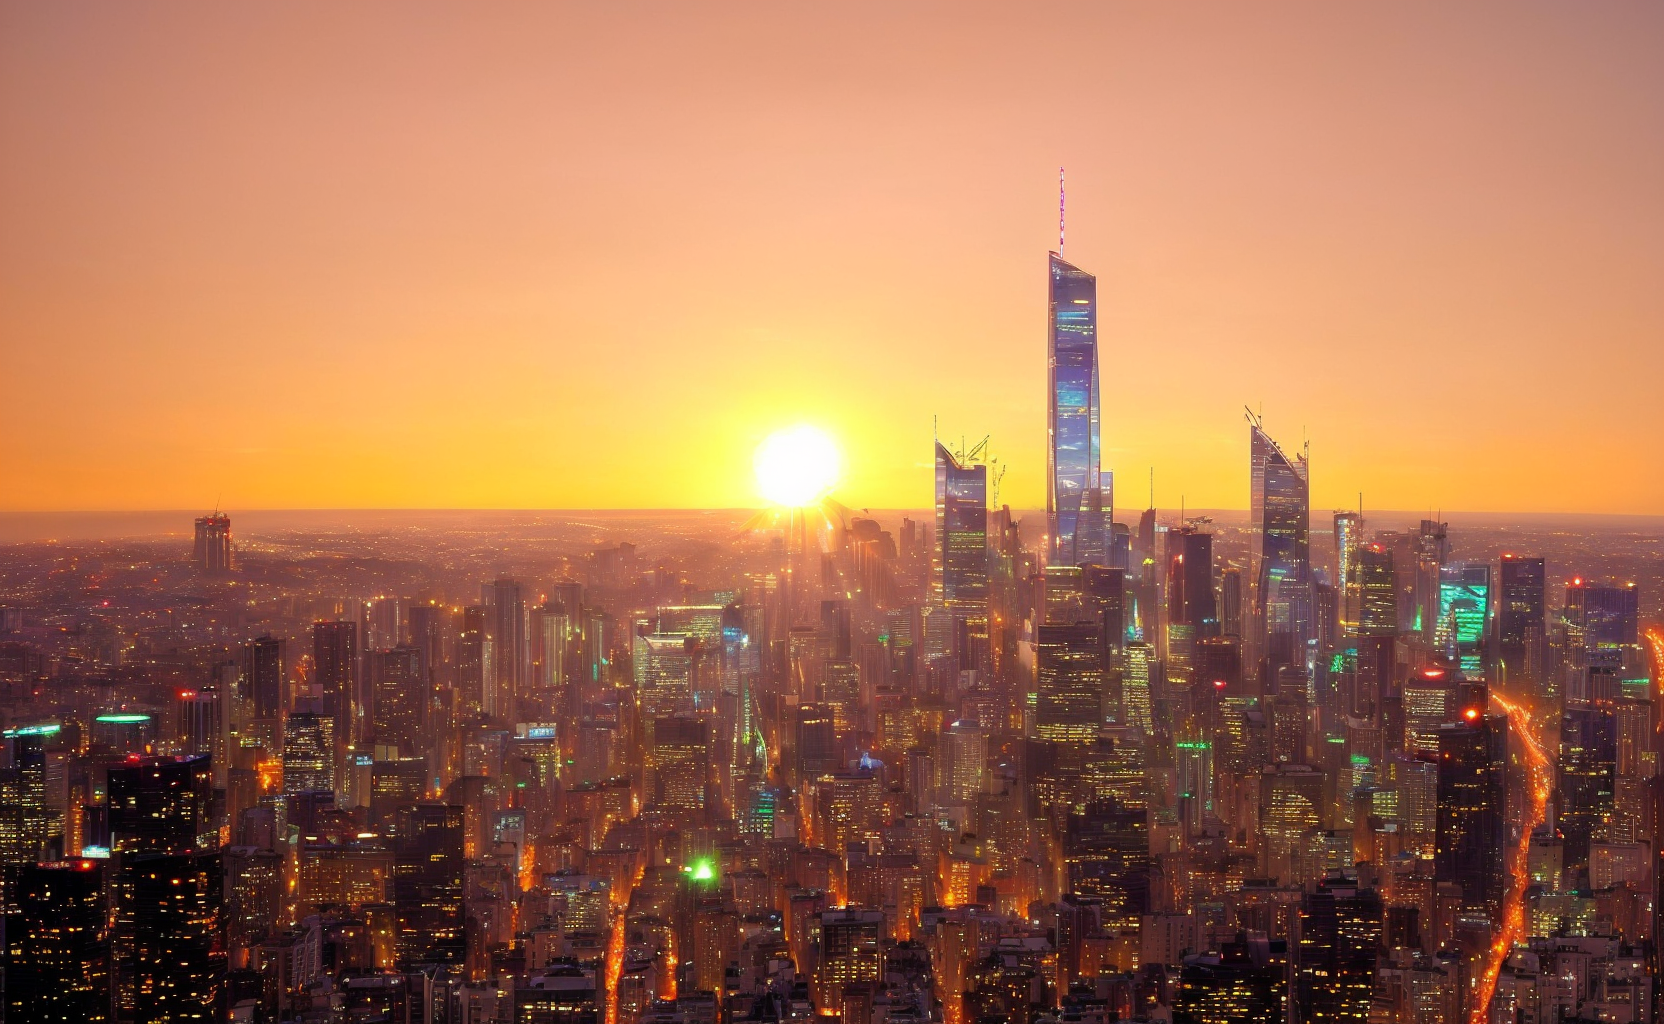
Generation parameters embedded in this image by AUTOMATIC1111 Stable Diffusion web UI or a fork of it (Forge, ...) (PNG 'parameters' text chunk):
(city background:1.3), skyscrapers, skyline, sunset, (4k resolution:1.2), (masterpiece:1.2), (cinematic light:1.5), (beautiful:1.3)
Negative prompt: clouds, bad architecture, (repetitive patterns:1.5)
Steps: 20, Sampler: DPM++ 2M Karras, CFG scale: 7, Seed: 1849882892, Size: 832x512, Model hash: fc2511737a, Model: chilloutmix_NiPrunedFp32Fix, Denoising strength: 0.7, Hires upscale: 2, Hires steps: 21, Hires upscaler: Latent